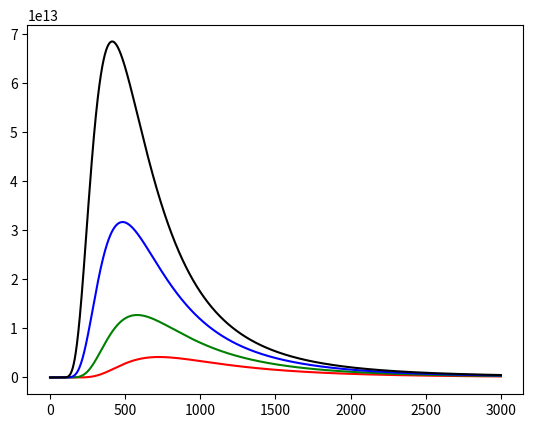

This chart was generated by the following Python code:
import matplotlib.pyplot as plt
import numpy as np

h = 6.626e-34
c = 3.0e+8
k = 1.38e-23

def planck(wav, T):
    a = 2.0*h*c**2
    b = h*c/(wav*k*T)
    intensity = a/ ( (wav**5) * (np.exp(b) - 1.0) )
    return intensity

# generate x-axis in increments from 1nm to 3 micrometer in 1 nm increments
# starting at 1 nm to avoid wav = 0, which would result in division by zero.
wavelengths = np.arange(1e-9, 3e-6, 1e-9)

# intensity at 4000K, 5000K, 6000K, 7000K
intensity4000 = planck(wavelengths, 4000.)
intensity5000 = planck(wavelengths, 5000.)
intensity6000 = planck(wavelengths, 6000.)
intensity7000 = planck(wavelengths, 7000.)


plt.plot(wavelengths*1e9, intensity4000, 'r-')
# plot intensity4000 versus wavelength in nm as a red line
plt.plot(wavelengths*1e9, intensity5000, 'g-') # 5000K green line
plt.plot(wavelengths*1e9, intensity6000, 'b-') # 6000K blue line
plt.plot(wavelengths*1e9, intensity7000, 'k-') # 7000K black line

# show the plot
plt.show()

if __name__ == '__main__':
   pass